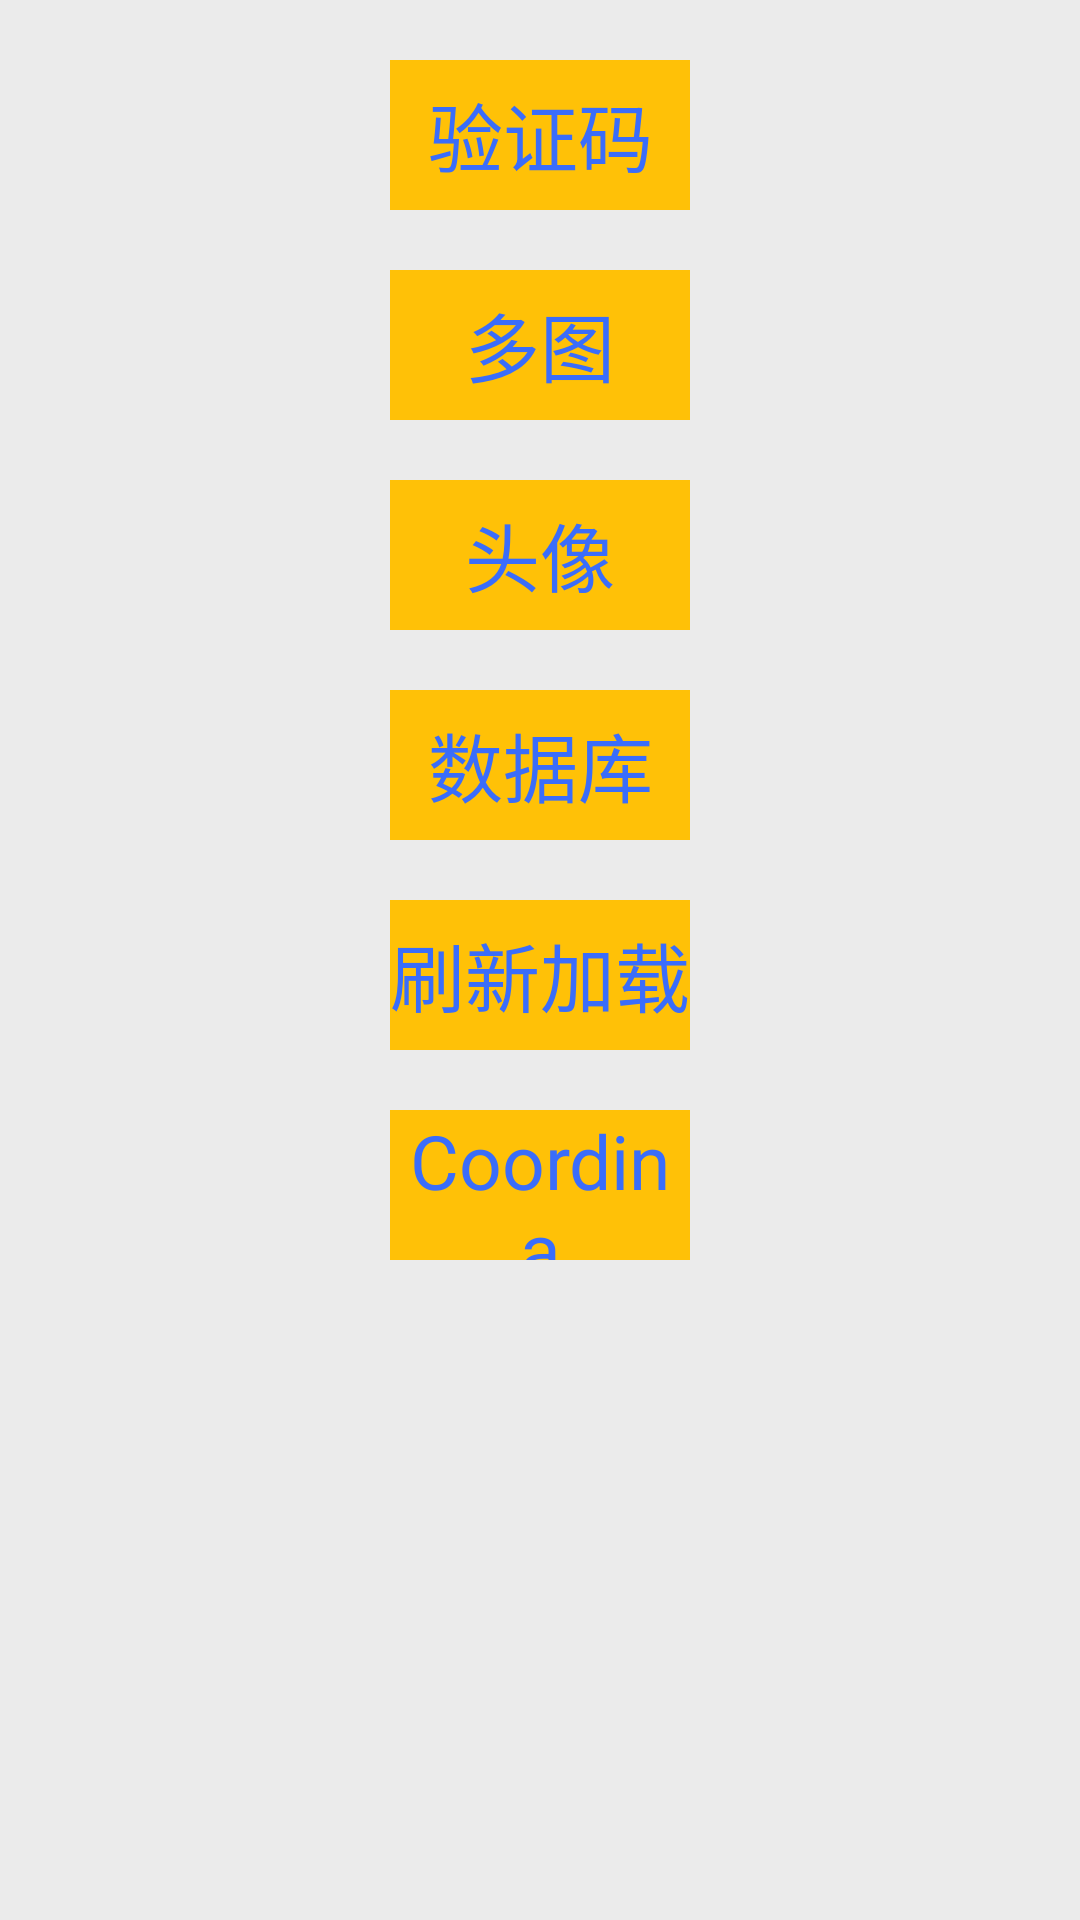

This screen was rendered from an Android layout file. Write that file and the resources it references.
<!-- AndroidManifest.xml: application theme AppTheme -->
<!-- res/layout/fragment.xml -->
<?xml version="1.0" encoding="utf-8"?>
<ScrollView xmlns:android="http://schemas.android.com/apk/res/android"
    xmlns:app="http://schemas.android.com/apk/res-auto"
    xmlns:tools="http://schemas.android.com/tools"
    android:layout_width="match_parent"
    android:layout_height="match_parent"
    android:background="@color/bghome"
    tools:context="com.hulian.huliantecdemo.MainActivity">

    <LinearLayout
        android:layout_width="match_parent"
        android:layout_height="match_parent"
        android:gravity="center_horizontal"
        android:orientation="vertical">

        <TextView
            android:id="@+id/code"
            android:textColor="@color/blue"
            android:text="验证码"
            android:background="@color/orange"
            android:gravity="center"
            android:textSize="25sp"
            android:layout_marginTop="20dp"
            android:layout_width="100dp"
            android:layout_height="50dp"/>
        <TextView
            android:id="@+id/imgs"
            android:textColor="@color/blue"
            android:text="多图"
            android:background="@color/orange"
            android:gravity="center"
            android:textSize="25sp"
            android:layout_marginTop="20dp"
            android:layout_width="100dp"
            android:layout_height="50dp"/>
        <TextView
            android:id="@+id/headimg"
            android:textColor="@color/blue"
            android:text="头像"
            android:background="@color/orange"
            android:gravity="center"
            android:textSize="25sp"
            android:layout_marginTop="20dp"
            android:layout_width="100dp"
            android:layout_height="50dp"/>
        <TextView
            android:id="@+id/database"
            android:textColor="@color/blue"
            android:text="数据库"
            android:background="@color/orange"
            android:gravity="center"
            android:textSize="25sp"
            android:layout_marginTop="20dp"
            android:layout_width="100dp"
            android:layout_height="50dp"/>
        <TextView
            android:id="@+id/refresh"
            android:textColor="@color/blue"
            android:text="刷新加载"
            android:background="@color/orange"
            android:gravity="center"
            android:textSize="25sp"
            android:layout_marginTop="20dp"
            android:layout_width="100dp"
            android:layout_height="50dp"/>
        <TextView
            android:id="@+id/Coordina"
            android:textColor="@color/blue"
            android:text="Coordina"
            android:background="@color/orange"
            android:gravity="center"
            android:textSize="25sp"
            android:layout_marginTop="20dp"
            android:layout_width="100dp"
            android:layout_height="50dp"/>
    </LinearLayout>

</ScrollView>
<!-- resources referenced by this layout -->
<resources>
  <color name="bghome">#ebebeb</color>
  <color name="blue">#3a6dfa</color>
  <color name="orange">#FFC107</color>
  <style name="AppTheme" parent="Theme.AppCompat.Light.DarkActionBar">
          
          <item name="colorPrimary">@color/colorPrimary</item>
          <item name="colorPrimaryDark">@color/colorPrimaryDark</item>
          <item name="colorAccent">@color/colorAccent</item>
      </style>
  <color name="colorPrimary">#FF294d</color>
  <color name="colorPrimaryDark">#FF294d</color>
  <color name="colorAccent">#FF4081</color>
</resources>
